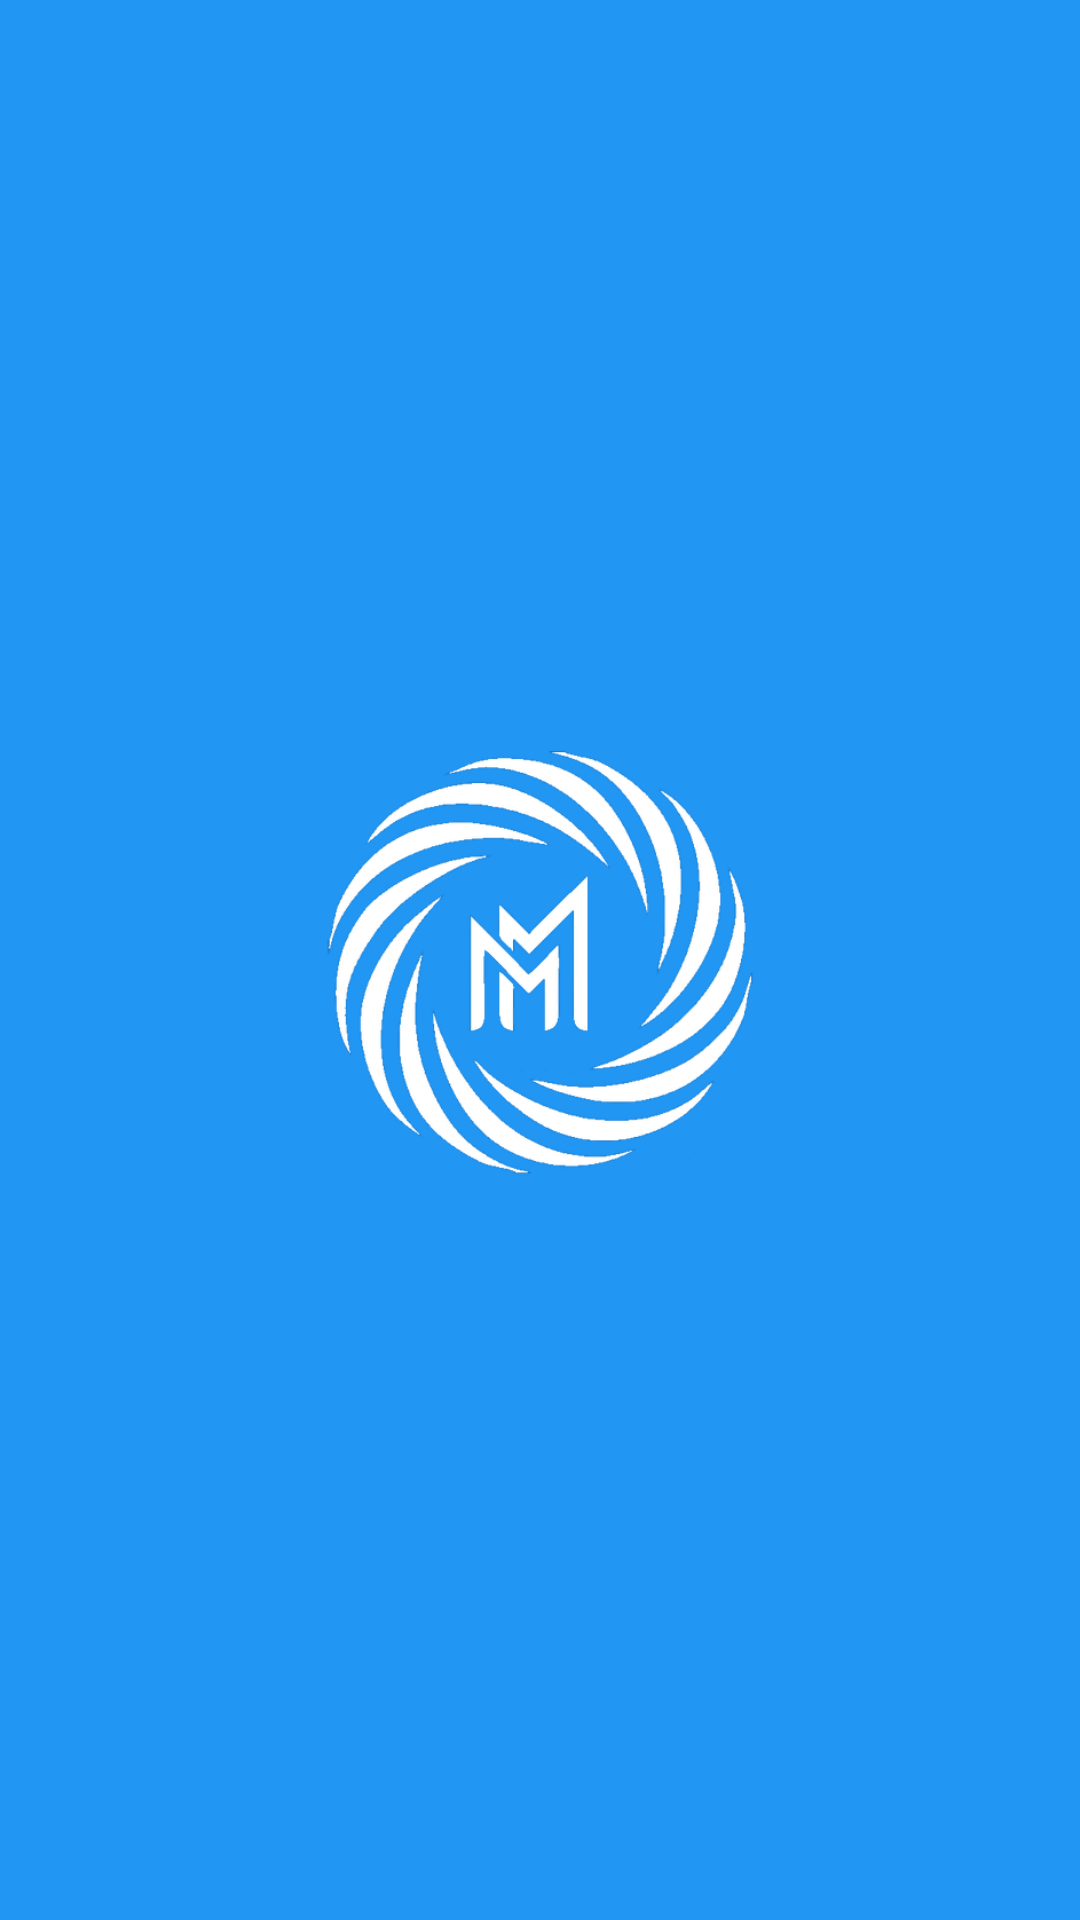

Android layout source for this screen:
<!-- AndroidManifest.xml: application theme Theme.MeMaww -->
<!-- res/layout/activity_start.xml -->
<?xml version="1.0" encoding="utf-8"?>
<androidx.constraintlayout.widget.ConstraintLayout xmlns:android="http://schemas.android.com/apk/res/android"
    xmlns:app="http://schemas.android.com/apk/res-auto"
    xmlns:tools="http://schemas.android.com/tools"
    android:layout_width="match_parent"
    android:layout_height="match_parent"
    android:background="@color/color_memaww_blue"
    tools:context=".Activities.StartActivity">

    <androidx.constraintlayout.widget.Guideline
        android:id="@+id/start_activity_guideline_h1"
        android:layout_width="wrap_content"
        android:layout_height="wrap_content"
        android:orientation="horizontal"
        app:layout_constraintGuide_percent="0.15" />

    <androidx.constraintlayout.widget.Guideline
        android:id="@+id/start_activity_guideline_h2"
        android:layout_width="wrap_content"
        android:layout_height="wrap_content"
        android:orientation="horizontal"
        app:layout_constraintGuide_percent="0.85" />

    <androidx.appcompat.widget.AppCompatImageView
        android:layout_width="150dp"
        android:layout_height="150dp"
        android:src="@drawable/logo_white"
        app:layout_constraintBottom_toTopOf="@+id/start_activity_guideline_h2"
        app:layout_constraintEnd_toEndOf="parent"
        app:layout_constraintStart_toStartOf="parent"
        app:layout_constraintTop_toBottomOf="@+id/start_activity_guideline_h1" />

    <androidx.core.widget.ContentLoadingProgressBar
        android:layout_width="35dp"
        android:layout_height="35dp"
        style="@style/ProgressBarWHite"
        android:visibility="gone"
        app:layout_constraintEnd_toEndOf="parent"
        app:layout_constraintStart_toStartOf="parent"
        app:layout_constraintTop_toBottomOf="@+id/start_activity_guideline_h2"/>


</androidx.constraintlayout.widget.ConstraintLayout>
<!-- resources referenced by this layout -->
<resources>
  <color name="color_memaww_blue">#2196F3</color>
  <!-- drawable logo_white: png bitmap (drawable, 76063 bytes) -->
  <style name="ProgressBarWHite" parent="@style/Widget.AppCompat.ProgressBar">
          <item name="android:backgroundTint">@color/white</item>
          <item name="android:indeterminateTint">@color/white</item>
          <item name="android:minWidth">200dp</item>
      </style>
  <style name="Theme.MeMaww" parent="Theme.MaterialComponents.DayNight.NoActionBar">
          
          <item name="colorPrimary">@color/color_memaww_blue</item>
          <item name="colorPrimaryVariant">@color/color_memaww_blue_dark</item>
          <item name="colorOnPrimary">@color/white</item>
          <item name="android:fontFamily">@font/lato_regular</item>
          
          <item name="colorSecondary">@color/teal_200</item>
          <item name="colorSecondaryVariant">@color/teal_700</item>
          <item name="colorOnSecondary">@color/black</item>
          
          <item name="android:statusBarColor">?attr/colorPrimaryVariant</item>
          
      </style>
  <color name="white">#FFFFFFFF</color>
  <color name="color_memaww_blue_dark">#0A68B3</color>
  <color name="teal_200">#FF03DAC5</color>
  <color name="teal_700">#FF018786</color>
  <color name="black">#FF000000</color>
</resources>
